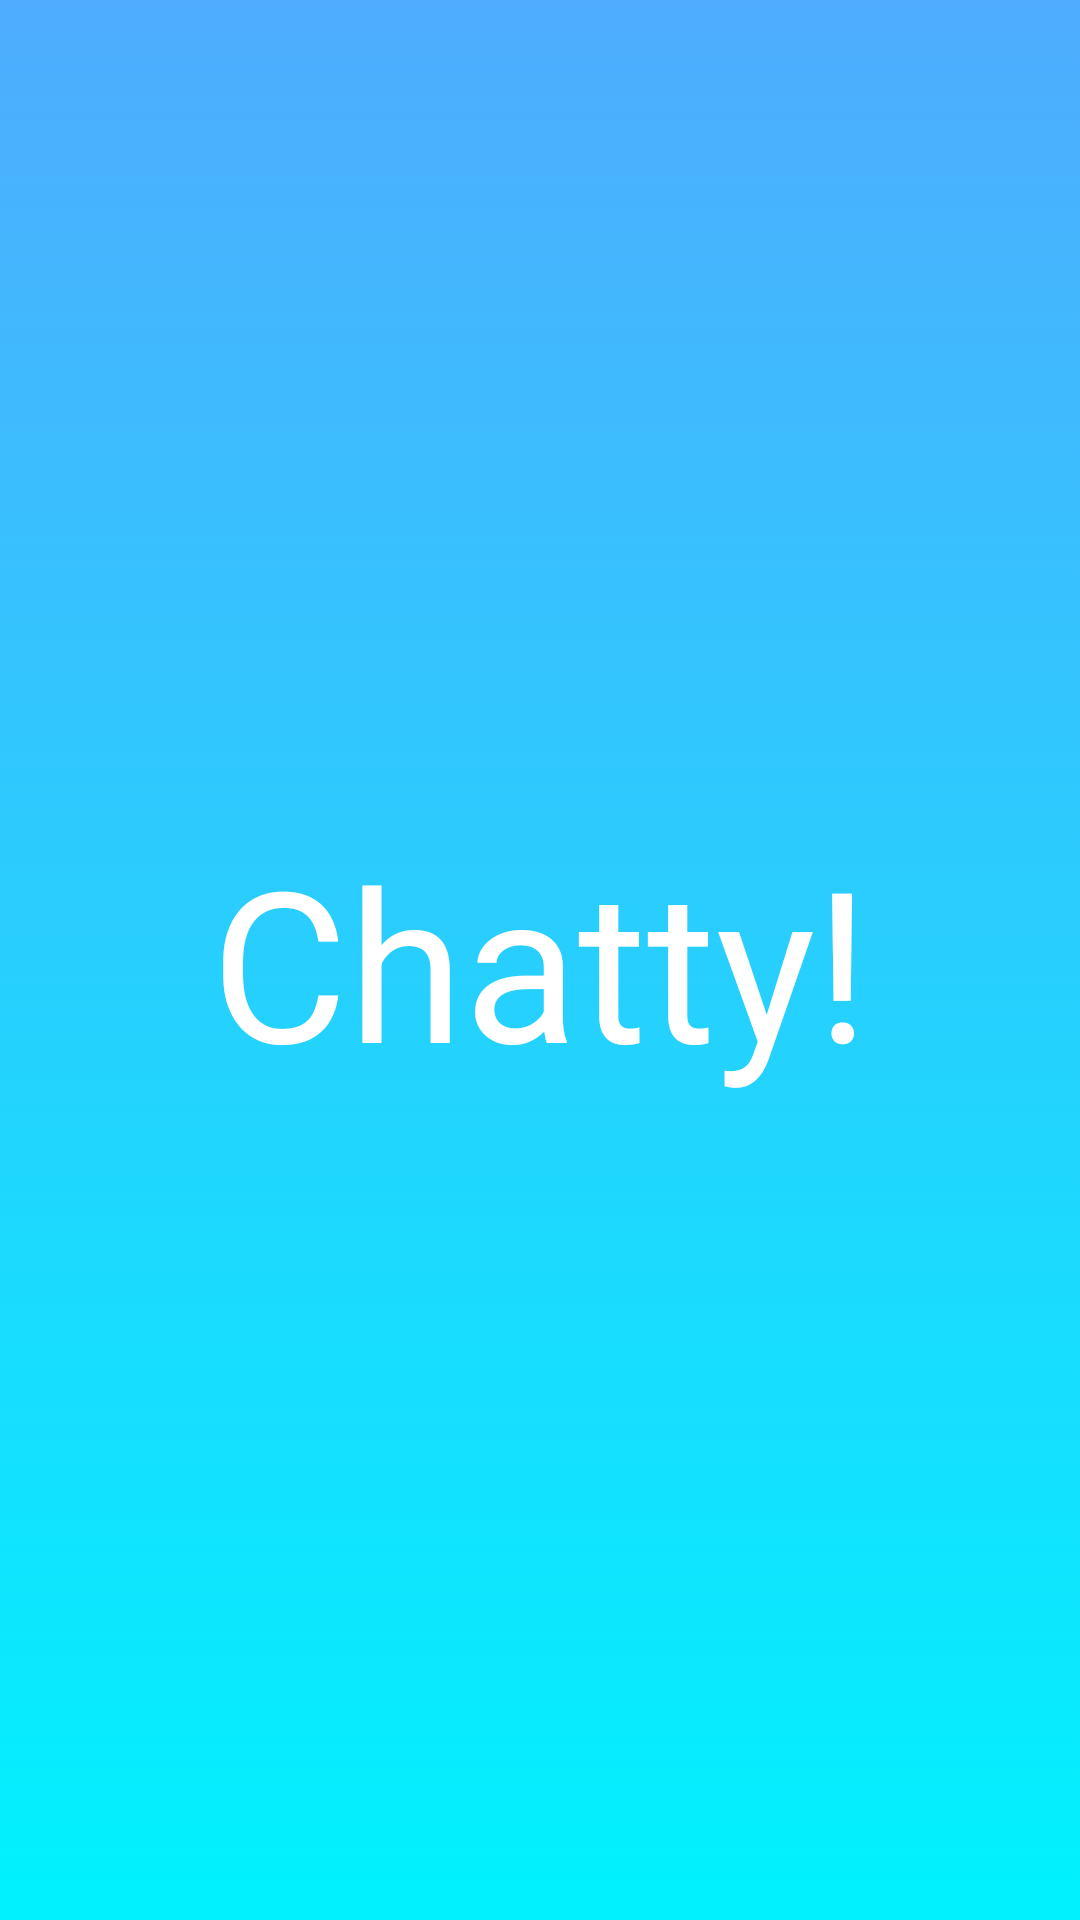

Reconstruct the res/layout file that produces this screen, plus the resources it refers to.
<!-- AndroidManifest.xml: application theme Theme.ChattyMessenger -->
<!-- res/layout/activity_main.xml -->
<?xml version="1.0" encoding="utf-8"?>
<androidx.constraintlayout.widget.ConstraintLayout xmlns:android="http://schemas.android.com/apk/res/android"
    xmlns:app="http://schemas.android.com/apk/res-auto"
    xmlns:tools="http://schemas.android.com/tools"
    android:layout_width="match_parent"
    android:layout_height="match_parent"
    tools:context=".MainActivity"
    android:background="@drawable/splashscreen">

    <TextView
        android:id="@+id/tvSlashScreen"
        android:layout_width="wrap_content"
        android:layout_height="wrap_content"
        android:fontFamily="sans-serif"
        android:text="Chatty!"
        android:textColor="@color/white"
        android:textSize="70sp"
        app:layout_constraintBottom_toBottomOf="parent"
        app:layout_constraintLeft_toLeftOf="parent"
        app:layout_constraintRight_toRightOf="parent"
        app:layout_constraintTop_toTopOf="parent" />

</androidx.constraintlayout.widget.ConstraintLayout>
<!-- resources referenced by this layout -->
<resources>
  <!-- drawable splashscreen (drawable) -->
  <?xml version="1.0" encoding="utf-8"?>
  <selector xmlns:android="http://schemas.android.com/apk/res/android">
    <item>
        <shape>
            <gradient android:angle="90" android:startColor="#00f2fe" android:endColor="#4facfe" android:type="linear"/>
        </shape>
  
    </item>
  </selector>
  <style name="Theme.ChattyMessenger" parent="Theme.MaterialComponents.DayNight.NoActionBar">
          
          <item name="colorPrimary">@color/purple_500</item>
          <item name="colorPrimaryVariant">@color/purple_700</item>
          <item name="colorOnPrimary">@color/white</item>
          
          <item name="colorSecondary">@color/teal_200</item>
          <item name="colorSecondaryVariant">@color/teal_700</item>
          <item name="colorOnSecondary">@color/black</item>
          
          <item name="android:statusBarColor" tools:targetApi="l">?attr/colorPrimaryVariant</item>
          
      </style>
  <!-- not gathered from this repository: default colours our renderer supplied (Android Studio template values) -->
  <color name="purple_500">#FF6200EE</color>
  <color name="purple_700">#FF3700B3</color>
  <color name="teal_200">#FF03DAC5</color>
  <color name="teal_700">#FF018786</color>
  <color name="black">#FF000000</color>
  <color name="white">#FFFFFFFF</color>
</resources>
